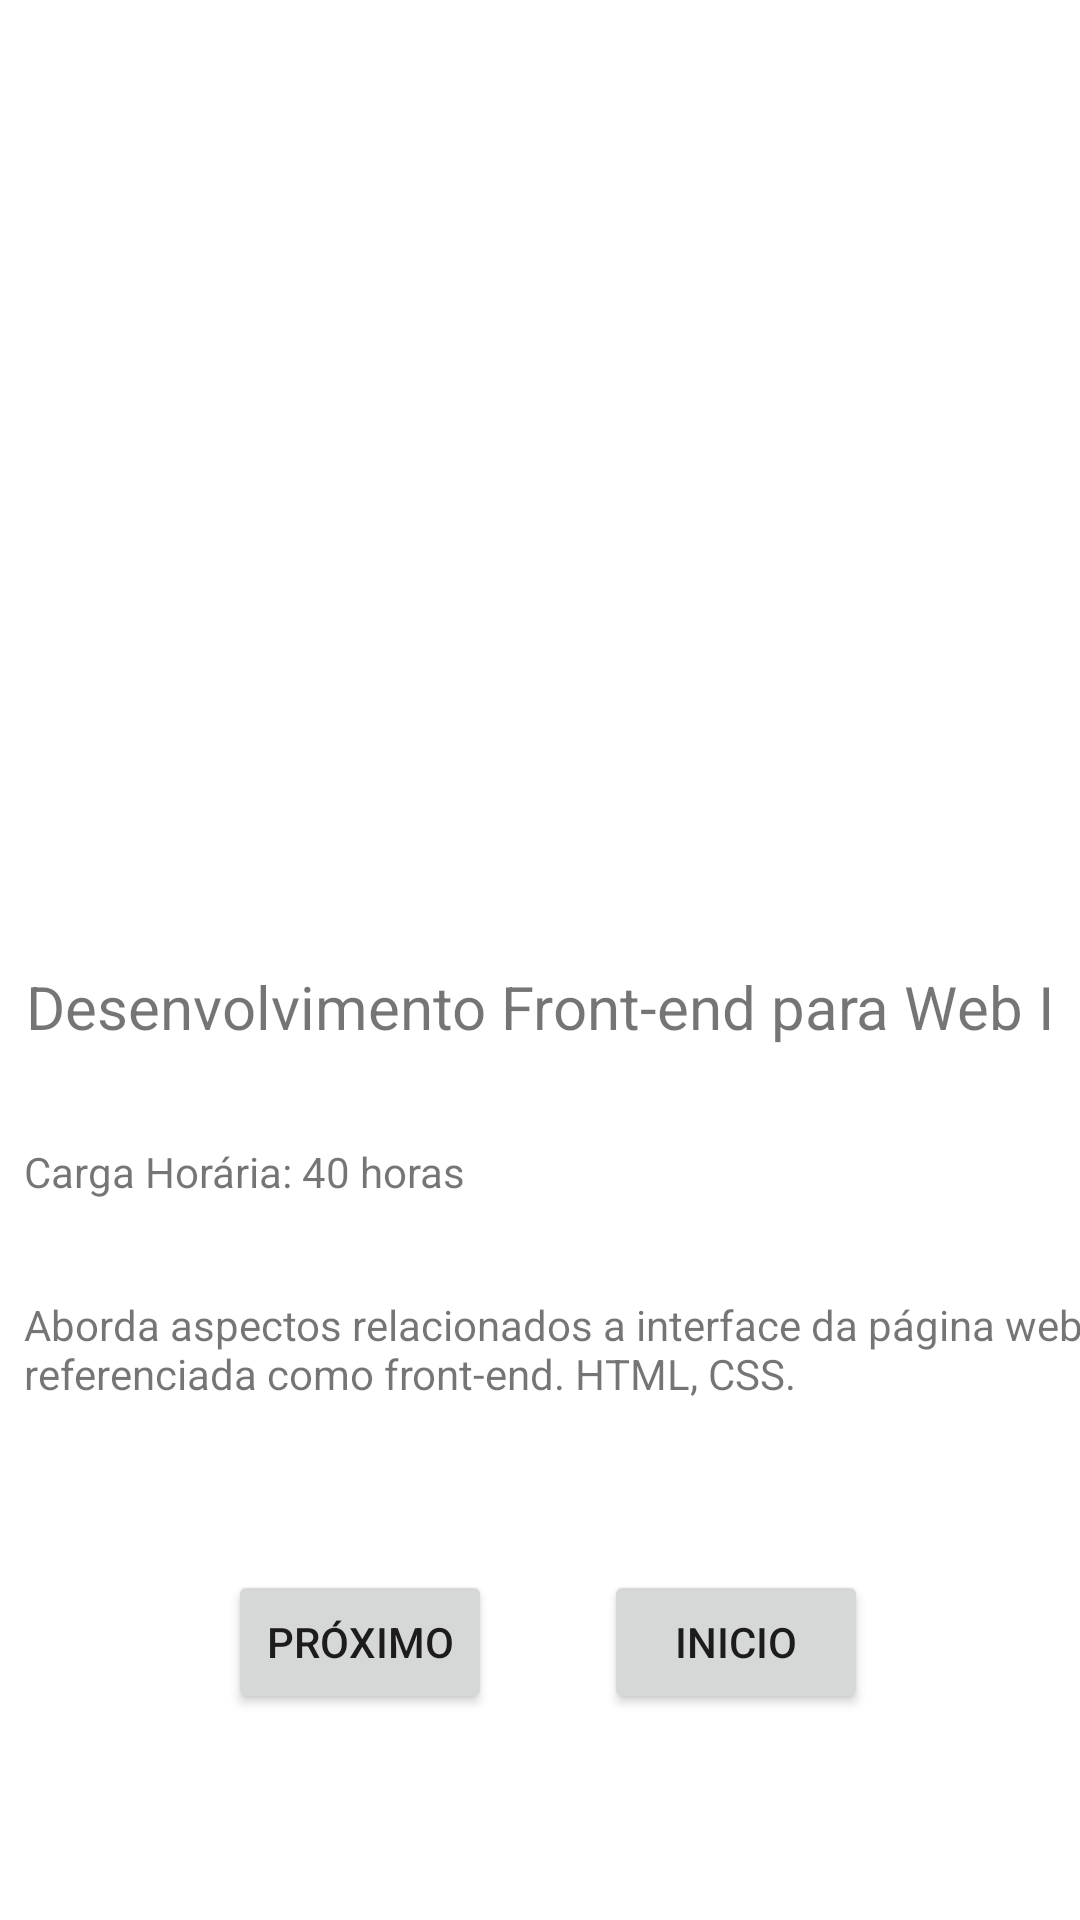

Produce the Android XML layout that renders to this screen, including the resource entries it uses.
<!-- AndroidManifest.xml: application theme Theme.ProvaProgDispMoveis -->
<!-- res/layout/activity_tela_web_tads.xml -->
<?xml version="1.0" encoding="utf-8"?>
<androidx.constraintlayout.widget.ConstraintLayout xmlns:android="http://schemas.android.com/apk/res/android"
    xmlns:app="http://schemas.android.com/apk/res-auto"
    xmlns:tools="http://schemas.android.com/tools"
    android:layout_width="match_parent"
    android:layout_height="match_parent"
    tools:context=".TelaWebTads">

    <ImageView
        android:id="@+id/imageView5"
        android:layout_width="410dp"
        android:layout_height="274dp"
        android:scaleType="centerCrop"
        app:layout_constraintEnd_toEndOf="parent"
        app:layout_constraintStart_toStartOf="parent"
        app:layout_constraintTop_toTopOf="parent"
        app:srcCompat="@drawable/desweb" />

    <TextView
        android:id="@+id/textView8"
        android:layout_width="wrap_content"
        android:layout_height="wrap_content"
        android:layout_marginTop="48dp"
        android:text="Desenvolvimento Front-end para Web I"
        android:textSize="20sp"
        app:layout_constraintEnd_toEndOf="parent"
        app:layout_constraintStart_toStartOf="parent"
        app:layout_constraintTop_toBottomOf="@+id/imageView5" />

    <TextView
        android:id="@+id/textView9"
        android:layout_width="wrap_content"
        android:layout_height="wrap_content"
        android:layout_marginStart="8dp"
        android:layout_marginTop="32dp"
        android:text="Carga Horária: 40 horas"
        app:layout_constraintStart_toStartOf="parent"
        app:layout_constraintTop_toBottomOf="@+id/textView8" />

    <TextView
        android:id="@+id/textView12"
        android:layout_width="wrap_content"
        android:layout_height="wrap_content"
        android:layout_marginStart="8dp"
        android:layout_marginTop="32dp"
        android:text="Aborda aspectos relacionados a interface da página web, referenciada como front-end. HTML, CSS."
        app:layout_constraintStart_toStartOf="parent"
        app:layout_constraintTop_toBottomOf="@+id/textView9" />

    <Button
        android:id="@+id/btnProximoWeb"
        android:layout_width="wrap_content"
        android:layout_height="wrap_content"
        android:layout_marginStart="76dp"
        android:layout_marginTop="56dp"
        android:onClick="ChamaTelaSo"
        android:text="Próximo"
        app:layout_constraintStart_toStartOf="parent"
        app:layout_constraintTop_toBottomOf="@+id/textView12" />

    <Button
        android:id="@+id/btnInicioWeb"
        android:layout_width="wrap_content"
        android:layout_height="wrap_content"
        android:layout_marginTop="56dp"
        android:onClick="ChamaTelaPrincipal"
        android:text="Inicio"
        app:layout_constraintEnd_toEndOf="parent"
        app:layout_constraintHorizontal_bias="0.347"
        app:layout_constraintStart_toEndOf="@+id/btnProximoWeb"
        app:layout_constraintTop_toBottomOf="@+id/textView12" />
</androidx.constraintlayout.widget.ConstraintLayout>
<!-- resources referenced by this layout -->
<resources>
  <style name="Theme.ProvaProgDispMoveis" parent="Theme.MaterialComponents.DayNight.DarkActionBar">
          
          <item name="colorPrimary">@color/purple_500</item>
          <item name="colorPrimaryVariant">@color/purple_700</item>
          <item name="colorOnPrimary">@color/white</item>
          
          <item name="colorSecondary">@color/teal_200</item>
          <item name="colorSecondaryVariant">@color/teal_700</item>
          <item name="colorOnSecondary">@color/black</item>
          
          <item name="android:statusBarColor" tools:targetApi="l">?attr/colorPrimaryVariant</item>
          
      </style>
  <!-- not gathered from this repository: default colours our renderer supplied (Android Studio template values) -->
  <color name="purple_500">#FF6200EE</color>
  <color name="purple_700">#FF3700B3</color>
  <color name="teal_200">#FF03DAC5</color>
  <color name="teal_700">#FF018786</color>
  <color name="black">#FF000000</color>
  <color name="white">#FFFFFFFF</color>
</resources>
